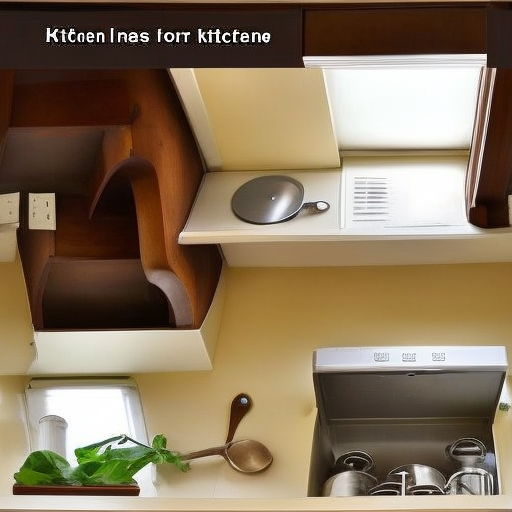
Generation parameters embedded in this image by AUTOMATIC1111 Stable Diffusion web UI or a fork of it (Forge, ...) (PNG 'parameters' text chunk):
kitchen
Negative prompt: 3d render,poorly drawn,blurry,black and white,weird colors,
Steps: 20, Sampler: Euler a, CFG scale: 7.0, Seed: 1980914220, Size: 512x512, Model hash: ded387e0f3, Model: TextureDiffusion_10, Tiling: True, Eta: 0.0, Version: v1.9.0